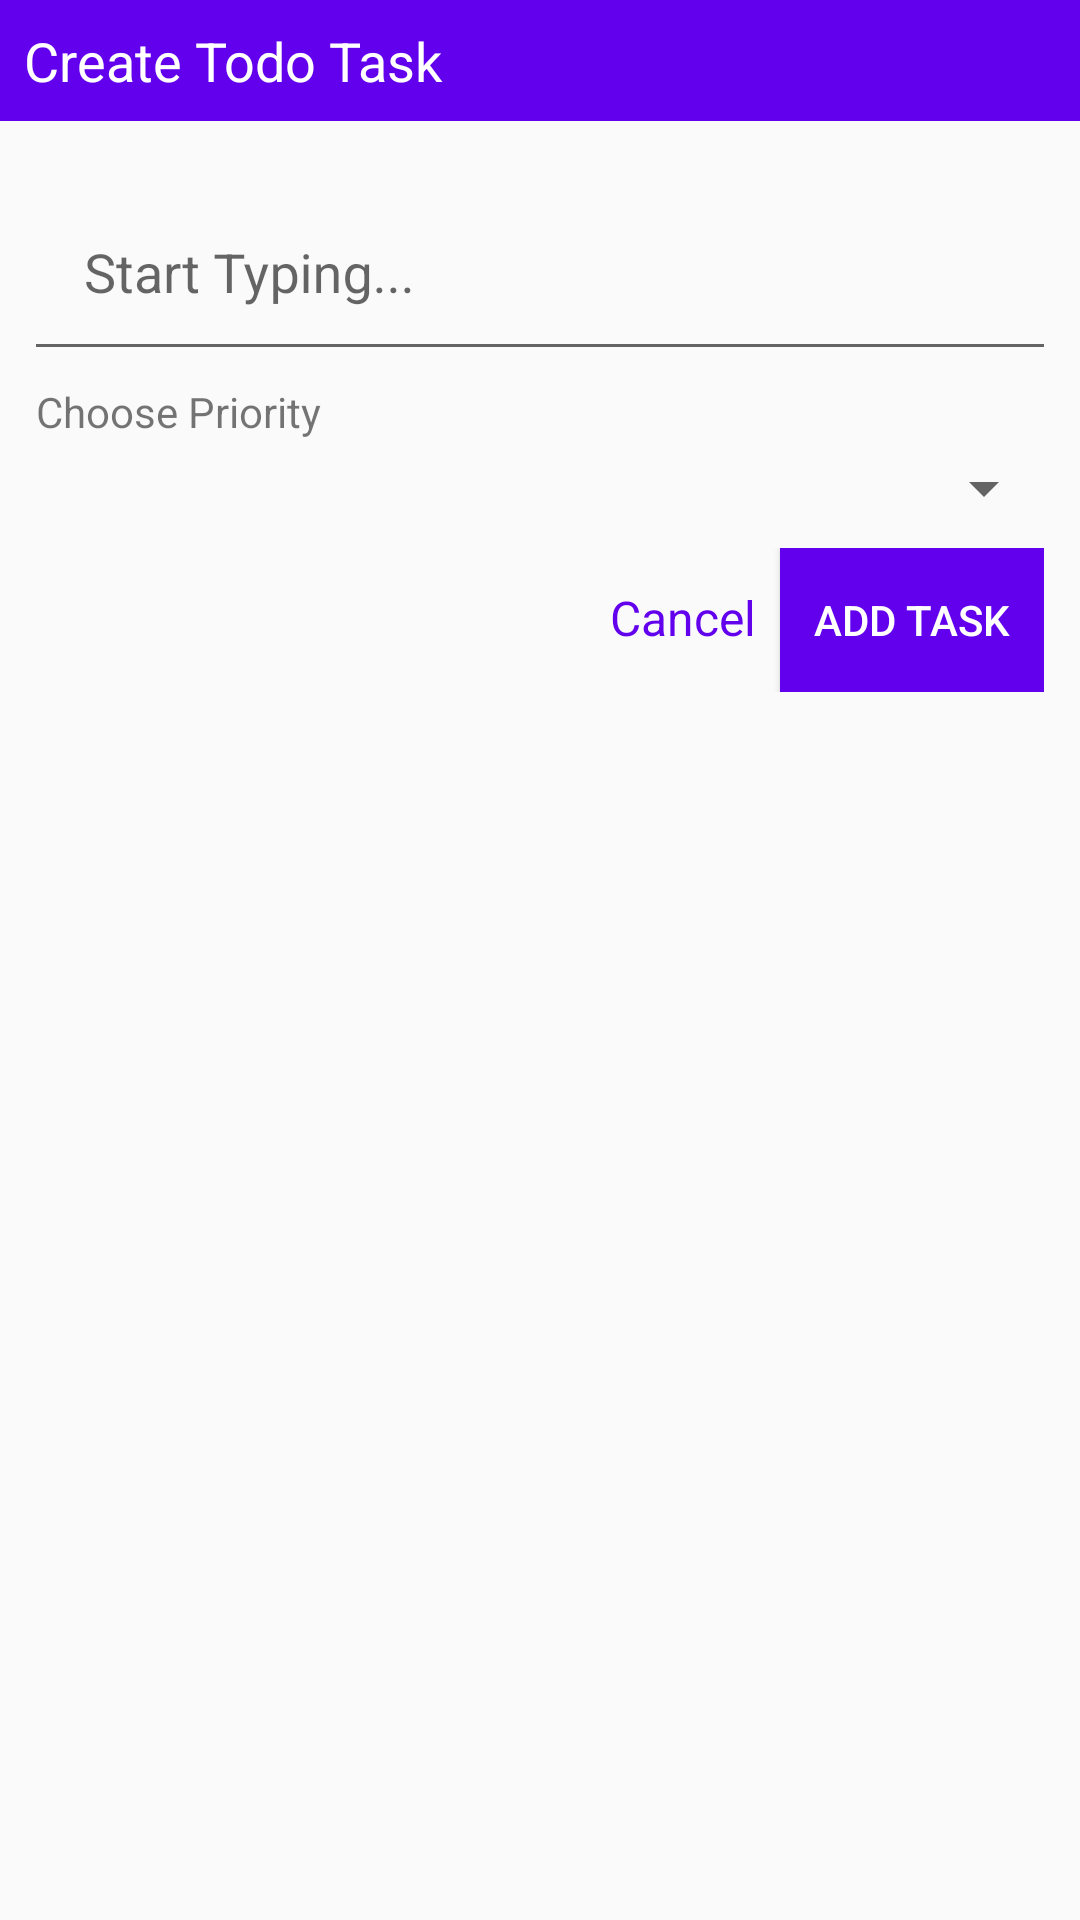

Produce the Android XML layout that renders to this screen, including the resource entries it uses.
<!-- AndroidManifest.xml: application theme AppTheme.NoActionBar -->
<!-- res/layout/add_new_todo_dialog.xml -->
<?xml version="1.0" encoding="utf-8"?>
<androidx.core.widget.NestedScrollView xmlns:android="http://schemas.android.com/apk/res/android"
    xmlns:tools="http://schemas.android.com/tools"
    android:layout_width="match_parent"
    android:layout_height="match_parent">

    <LinearLayout
        android:layout_width="match_parent"
        android:layout_height="match_parent"
        android:orientation="vertical">

        <TextView
            android:id="@+id/add_todo_dialog_title"
            android:layout_width="match_parent"
            android:layout_height="wrap_content"
            android:background="@color/colorPrimary"
            android:padding="8dp"
            android:text="Create Todo Task"
            android:textColor="@android:color/white"
            android:textSize="18sp" />

        <LinearLayout
            android:layout_width="match_parent"
            android:layout_height="match_parent"
            android:orientation="vertical"
            android:padding="8dp">

            <com.google.android.material.textfield.TextInputLayout
                android:layout_width="match_parent"
                android:layout_height="wrap_content">

                <com.google.android.material.textfield.TextInputEditText
                    android:id="@+id/todo_title"
                    android:layout_width="match_parent"
                    android:layout_height="wrap_content"
                    android:drawableStart="@drawable/ic_add_new_todo_title"
                    android:drawablePadding="4dp"
                    android:hint="Start Typing..."
                    android:padding="20dp" />

            </com.google.android.material.textfield.TextInputLayout>

            <TextView
                android:layout_width="wrap_content"
                android:layout_height="wrap_content"
                android:layout_margin="4dp"
                android:text="Choose Priority" />

            <Spinner
                android:id="@+id/todo_tag"
                android:layout_width="match_parent"
                android:layout_height="wrap_content"
                android:padding="8dp" />

            <LinearLayout
                android:layout_width="wrap_content"
                android:layout_height="wrap_content"
                android:layout_gravity="end"
                android:layout_marginTop="8dp"
                android:layout_marginEnd="4dp"
                android:layout_marginBottom="4dp"
                android:orientation="horizontal">

                <TextView
                    android:id="@+id/cancel"
                    android:layout_width="wrap_content"
                    android:layout_height="wrap_content"
                    android:text="Cancel"
                    android:textColor="@color/colorPrimary"
                    android:textSize="16sp" />

                <Button
                    android:id="@+id/add_new_todo"
                    android:layout_width="wrap_content"
                    android:layout_height="wrap_content"
                    android:layout_marginStart="8dp"
                    android:background="@color/colorPrimary"
                    android:text="Add Task"
                    android:textColor="@android:color/white"
                    tools:ignore="ButtonStyle" />
            </LinearLayout>
        </LinearLayout>
    </LinearLayout>
</androidx.core.widget.NestedScrollView>
<!-- resources referenced by this layout -->
<resources>
  <style name="AppTheme.NoActionBar">
          <item name="windowActionBar">false</item>
          <item name="windowNoTitle">true</item>
          <item name="colorPrimary">@color/colorPrimary</item>
          <item name="colorPrimaryDark">@color/colorPrimaryDark</item>
          <item name="colorAccent">@color/colorAccent</item>
      </style>
  <!-- not gathered from this repository: default colours our renderer supplied (Android Studio template values) -->
  <color name="colorPrimary">#FF6200EE</color>
  <color name="colorPrimaryDark">#FF3700B3</color>
  <color name="colorAccent">#FF03DAC5</color>
</resources>
